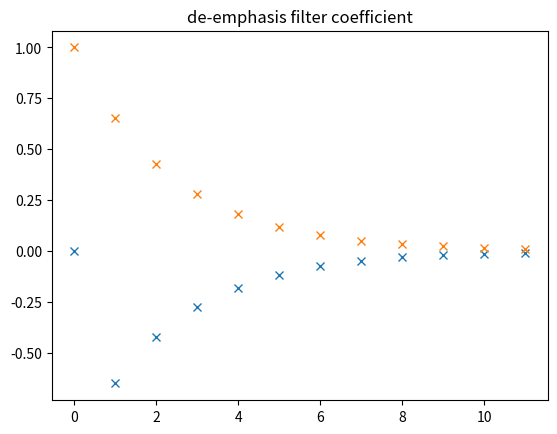

Generate this figure with matplotlib:
import numpy as np
import matplotlib.pyplot as plt

def main():
    K =1
    T_s = 1e-6
    f_s = 68000
    Z1 = np.exp(-2*np.pi*T_s*f_s)

    print(Z1)

    N = 12

    bs = []
    cs = []

    for n in range(N):
        b = K * (n==0) - K*(Z1**n)  # n-th coeiffient of the pre-emphasis filter 
        bs.append(b)

        c = 1/K * (Z1**n)           # n-th coeiffient of the de-emphasis filter
        cs.append(c)

    plt.plot([n for n in range(N)],bs,'x')
    plt.title("pre-emphasis filter coefficient")
    #plt.show()

    plt.plot([n for n in range(N)],cs,'x')
    plt.title("de-emphasis filter coefficient")
    #plt.show()



if __name__ == "__main__":
    main()